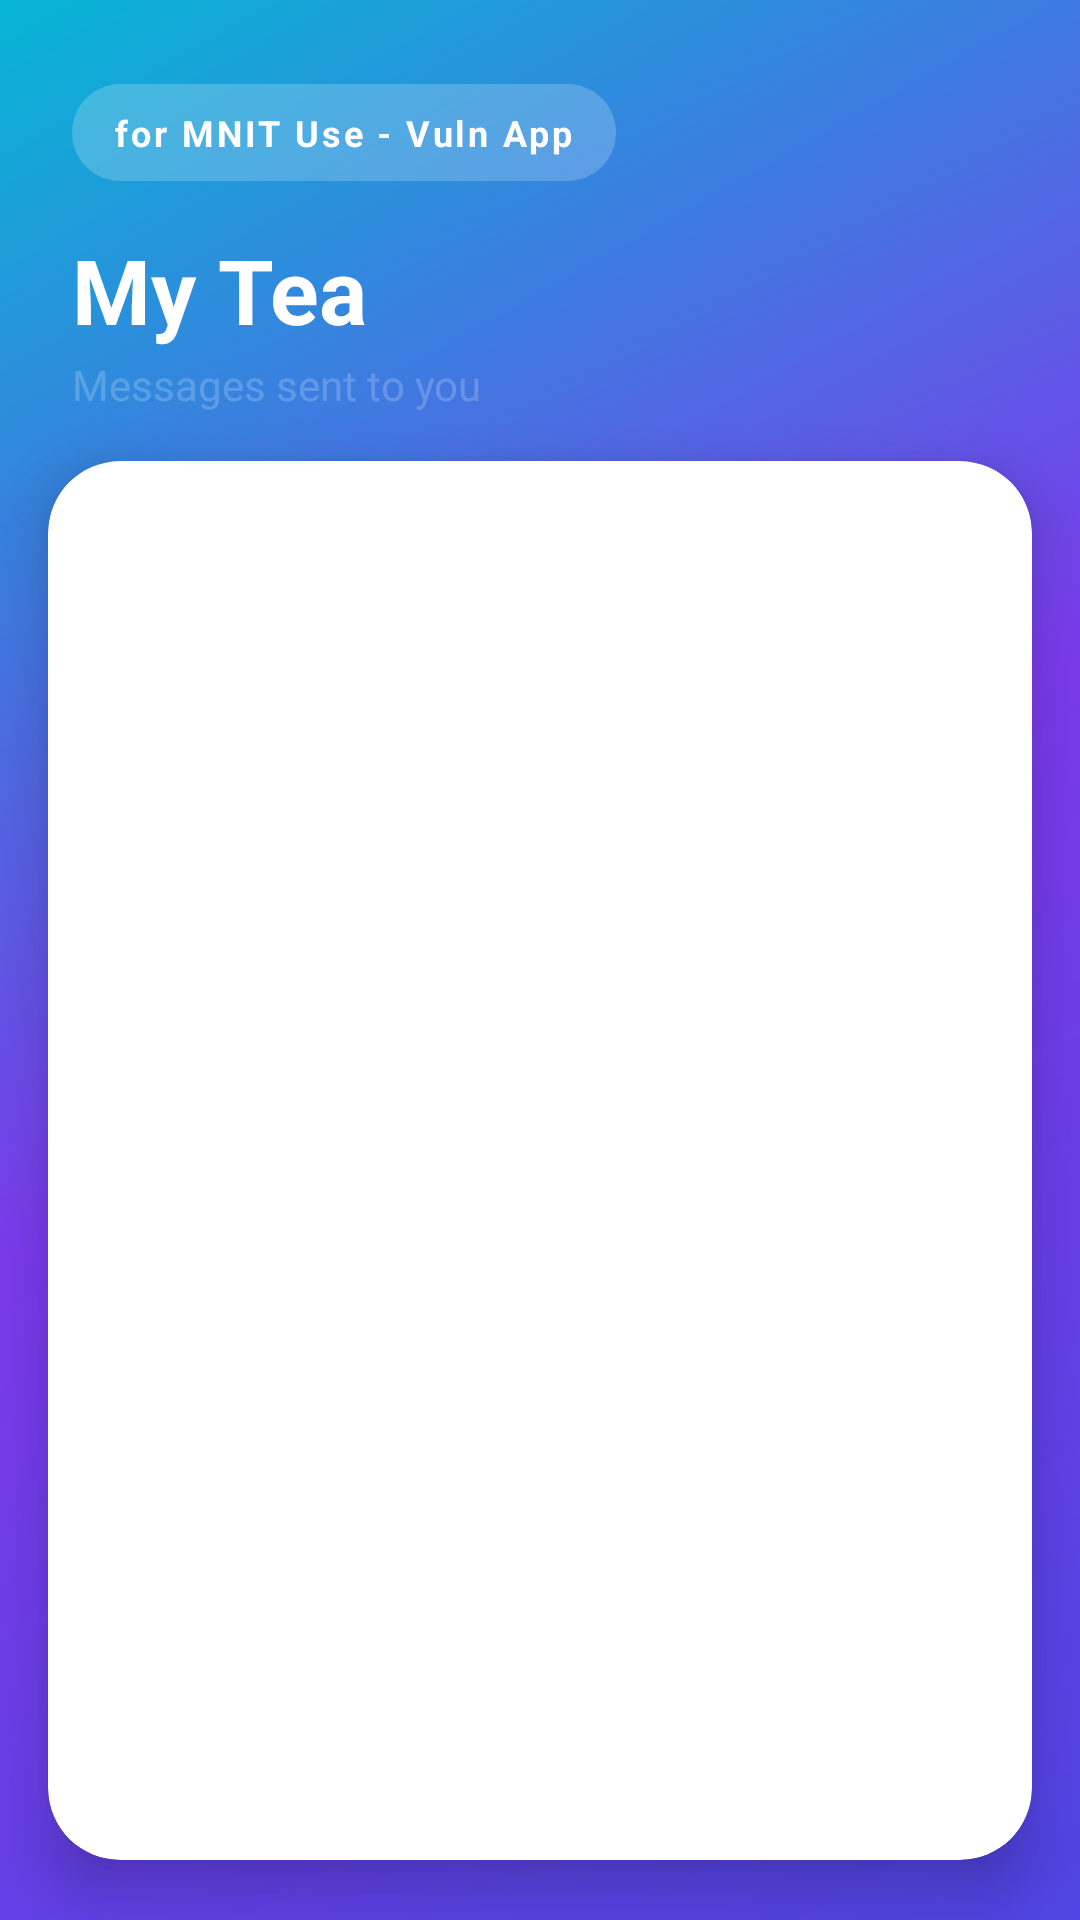

Produce the Android XML layout that renders to this screen, including the resource entries it uses.
<!-- AndroidManifest.xml: application theme Theme.MnitVuln -->
<!-- res/layout/activity_my_tea.xml -->
<?xml version="1.0" encoding="utf-8"?>
<LinearLayout xmlns:android="http://schemas.android.com/apk/res/android"
    xmlns:app="http://schemas.android.com/apk/res-auto"
    android:orientation="vertical"
    android:background="@drawable/bg_gradient_screen"
    android:layout_width="match_parent" android:layout_height="match_parent">

    <TextView android:text="@string/heading"
        android:background="@drawable/bg_badge_pill" android:textColor="@color/surfaceWhite"
        android:textStyle="bold" android:textSize="12sp" android:letterSpacing="0.08"
        android:paddingHorizontal="14dp" android:paddingVertical="8dp"
        android:layout_marginTop="28dp" android:layout_marginStart="24dp"
        android:layout_width="wrap_content" android:layout_height="wrap_content"/>

    <TextView android:text="@string/my_tea_label"
        android:textColor="@color/surfaceWhite" android:textStyle="bold" android:textSize="30sp"
        android:layout_marginStart="24dp" android:layout_marginTop="16dp"
        android:layout_width="wrap_content" android:layout_height="wrap_content"/>
    <TextView android:text="@string/my_tea_subtitle"
        android:textColor="@color/badgeOverlay" android:textSize="14sp"
        android:layout_marginStart="24dp" android:layout_marginTop="2dp" android:layout_marginBottom="16dp"
        android:layout_width="wrap_content" android:layout_height="wrap_content"/>

    <com.google.android.material.card.MaterialCardView
        android:layout_width="match_parent" android:layout_height="0dp" android:layout_weight="1"
        android:layout_marginHorizontal="16dp" android:layout_marginBottom="20dp"
        app:cardCornerRadius="24dp" app:cardElevation="12dp" app:cardBackgroundColor="@color/surfaceWhite">

        <ListView android:id="@+id/list"
            android:divider="@null" android:dividerHeight="0dp"
            android:clipToPadding="false" android:paddingTop="8dp" android:paddingBottom="8dp"
            android:layout_width="match_parent" android:layout_height="match_parent"/>
    </com.google.android.material.card.MaterialCardView>
</LinearLayout>
<!-- resources referenced by this layout -->
<resources>
  <color name="badgeOverlay">#33FFFFFF</color>
  <color name="surfaceWhite">#FFFFFF</color>
  <!-- drawable bg_badge_pill (drawable) -->
  <?xml version="1.0" encoding="utf-8"?>
  <shape xmlns:android="http://schemas.android.com/apk/res/android" android:shape="rectangle">
      <solid android:color="@color/badgeOverlay"/>
      <corners android:radius="24dp"/>
  </shape>
  <!-- drawable bg_gradient_screen (drawable) -->
  <?xml version="1.0" encoding="utf-8"?>
  <shape xmlns:android="http://schemas.android.com/apk/res/android" android:shape="rectangle">
      <gradient android:angle="135"
          android:startColor="@color/gradientStart"
          android:centerColor="@color/gradientMid"
          android:endColor="@color/gradientEnd"
          android:type="linear"/>
  </shape>
  <string name="heading">for MNIT Use - Vuln App</string>
  <string name="my_tea_label">My Tea</string>
  <string name="my_tea_subtitle">Messages sent to you</string>
  <style name="Theme.MnitVuln" parent="Theme.MaterialComponents.Light.NoActionBar">
          <item name="android:colorBackground">@color/surfaceMuted</item>
          <item name="colorPrimary">@color/gradientStart</item>
          <item name="colorPrimaryDark">@color/gradientStartDark</item>
          <item name="colorAccent">@color/gradientEnd</item>
          <item name="android:statusBarColor">@color/gradientStartDark</item>
          <item name="android:windowLightStatusBar" tools:targetApi="m">false</item>
      </style>
  <color name="gradientStart">#4F46E5</color>
  <color name="gradientMid">#7C3AED</color>
  <color name="gradientEnd">#06B6D4</color>
  <color name="surfaceMuted">#F3F4F6</color>
  <color name="gradientStartDark">#3730A3</color>
</resources>
